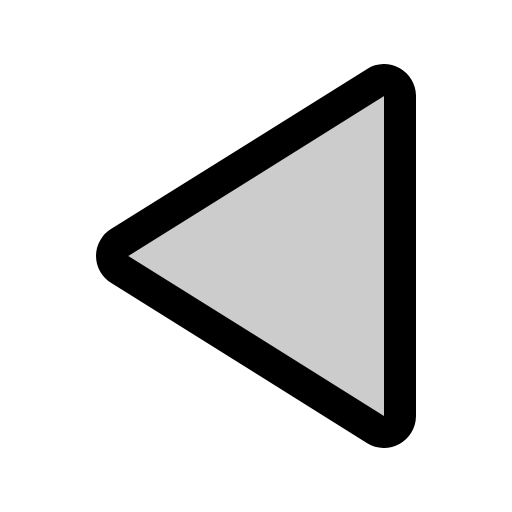
t = 0.00 s
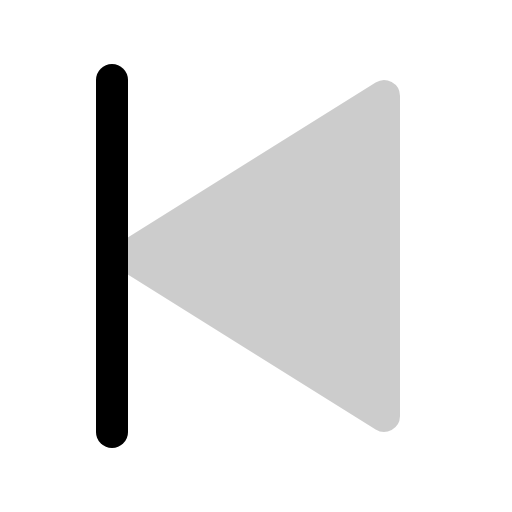
t = 0.30 s
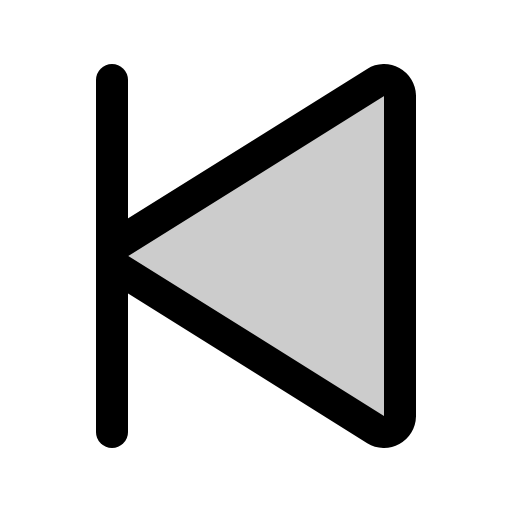
t = 0.68 s
t = 1.05 s: frame unchanged from t = 0.68 s, image omitted
t = 1.43 s: frame unchanged from t = 0.68 s, image omitted

The animated SVG that drew these frames (rendered in a browser with its animation timeline set to each time). Animation: 1 CSS @keyframes rule; one cycle of 1.80 s, repeats indefinitely.

<svg xmlns="http://www.w3.org/2000/svg" viewBox="0 0 256 256">
  <style>
    .draw-line {
      stroke-dasharray: 2000;
      stroke-dashoffset: 0;
    }
    svg:hover .draw-line {
      animation: phosphor-draw-in 1.5s ease-in-out infinite alternate;
    }
    @keyframes phosphor-draw-in {
      0%   { stroke-dashoffset: 2000; }
      100% { stroke-dashoffset: 0; }
    }
  </style><rect width="256" height="256" fill="none"/><path d="M200,47.88V208.12a8,8,0,0,1-12.19,6.65L59.7,134.65a7.83,7.83,0,0,1,0-13.3L187.81,41.23A8,8,0,0,1,200,47.88Z" opacity="0.2"/><line x1="56" y1="40" x2="56" y2="216" fill="none" stroke="currentColor" stroke-linecap="round" stroke-linejoin="round" stroke-width="16" class="draw-line" pathLength="1" style="animation-delay: 0s"/><path d="M200,47.88V208.12a8,8,0,0,1-12.19,6.65L59.7,134.65a7.83,7.83,0,0,1,0-13.3L187.81,41.23A8,8,0,0,1,200,47.88Z" fill="none" stroke="currentColor" stroke-linecap="round" stroke-linejoin="round" stroke-width="16" class="draw-line" pathLength="1" style="animation-delay: 0.3s"/></svg>
